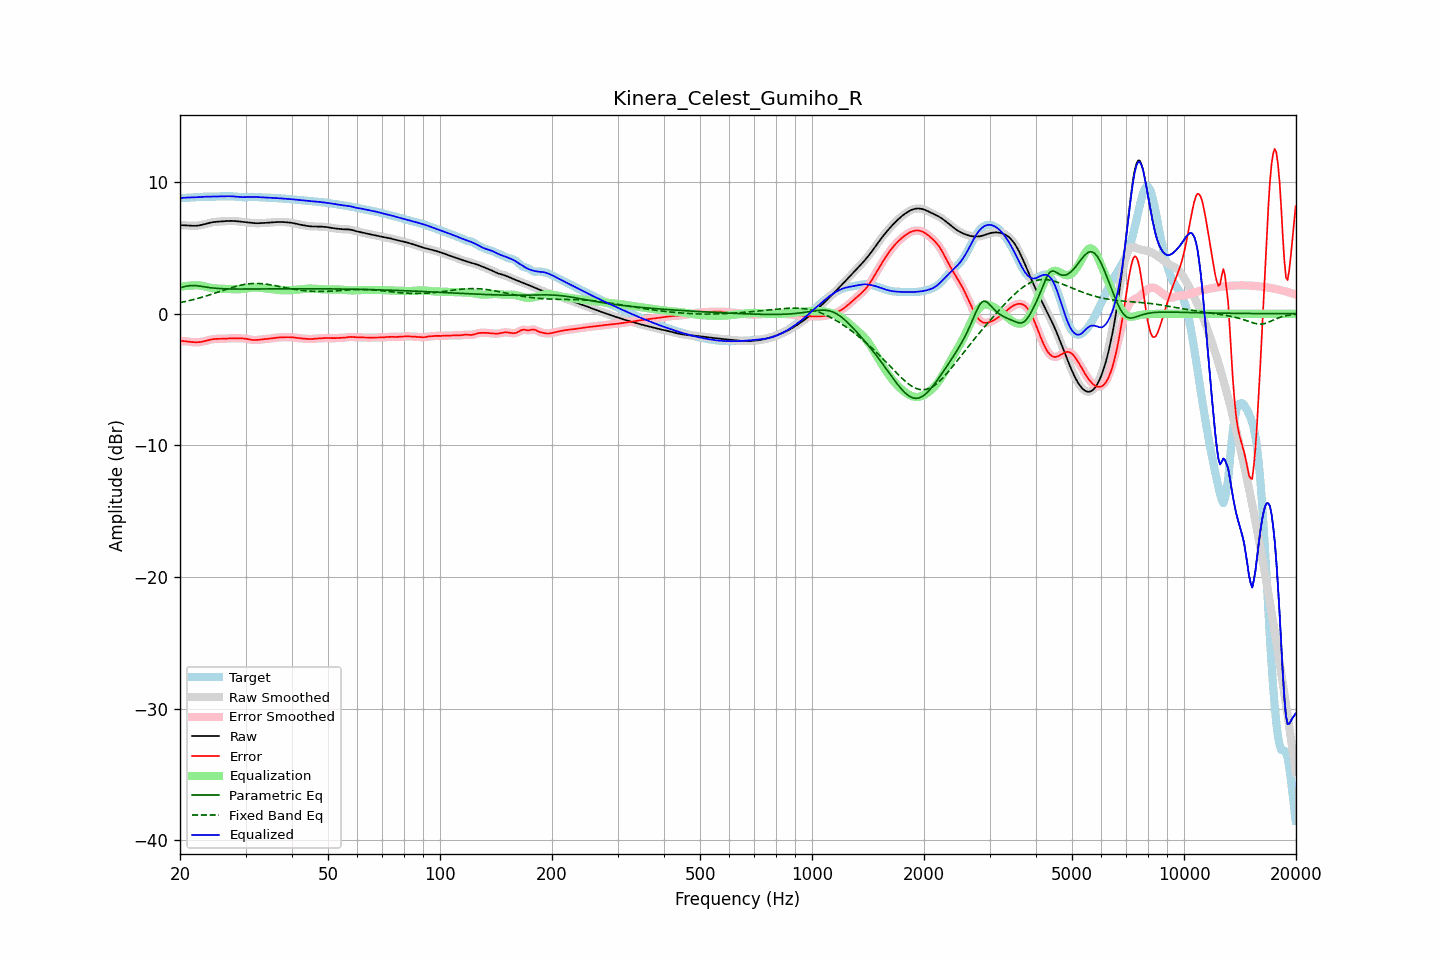

The data file committed next to this chart (first rows):
frequency, raw, error, smoothed, error_smoothed, equalization, parametric_eq, fixed_band_eq, equalized_raw, equalized_smoothed, target
20.00, 6.73, -2.06, 6.73, -2.06, 2.04, 1.97, 0.84, 8.77, 8.77, 8.79
20.20, 6.73, -2.07, 6.73, -2.07, 2.07, 2.00, 0.87, 8.79, 8.79, 8.80
20.40, 6.72, -2.08, 6.72, -2.08, 2.08, 2.04, 0.89, 8.81, 8.81, 8.80
20.61, 6.72, -2.09, 6.72, -2.09, 2.10, 2.06, 0.92, 8.82, 8.82, 8.80
20.81, 6.71, -2.10, 6.71, -2.10, 2.11, 2.09, 0.95, 8.82, 8.82, 8.81
21.02, 6.70, -2.12, 6.70, -2.12, 2.13, 2.11, 0.98, 8.83, 8.83, 8.82
21.23, 6.69, -2.13, 6.69, -2.13, 2.14, 2.13, 1.00, 8.83, 8.83, 8.82
21.44, 6.68, -2.15, 6.68, -2.15, 2.14, 2.14, 1.03, 8.83, 8.83, 8.83
21.66, 6.68, -2.16, 6.68, -2.16, 2.15, 2.15, 1.06, 8.83, 8.83, 8.84
21.87, 6.68, -2.16, 6.68, -2.16, 2.16, 2.14, 1.10, 8.84, 8.84, 8.84
22.09, 6.68, -2.17, 6.68, -2.17, 2.16, 2.14, 1.13, 8.85, 8.85, 8.85
22.31, 6.70, -2.16, 6.70, -2.16, 2.16, 2.12, 1.16, 8.86, 8.86, 8.86
22.54, 6.71, -2.16, 6.71, -2.16, 2.15, 2.11, 1.20, 8.87, 8.87, 8.87
22.76, 6.74, -2.14, 6.74, -2.14, 2.14, 2.09, 1.23, 8.87, 8.87, 8.88
22.99, 6.76, -2.12, 6.76, -2.12, 2.12, 2.07, 1.27, 8.88, 8.88, 8.89
23.22, 6.80, -2.09, 6.80, -2.09, 2.09, 2.05, 1.30, 8.89, 8.89, 8.89
23.45, 6.83, -2.06, 6.83, -2.06, 2.06, 2.03, 1.34, 8.89, 8.89, 8.89
23.69, 6.86, -2.03, 6.86, -2.03, 2.03, 2.01, 1.38, 8.89, 8.89, 8.89
23.92, 6.89, -2.00, 6.89, -2.00, 2.00, 1.99, 1.42, 8.90, 8.90, 8.89
24.16, 6.92, -1.97, 6.92, -1.97, 1.98, 1.98, 1.46, 8.90, 8.90, 8.89
24.40, 6.95, -1.94, 6.95, -1.94, 1.95, 1.96, 1.50, 8.90, 8.90, 8.89
24.65, 6.96, -1.93, 6.96, -1.93, 1.93, 1.95, 1.54, 8.90, 8.90, 8.89
24.89, 6.98, -1.91, 6.98, -1.91, 1.92, 1.94, 1.58, 8.90, 8.90, 8.89
25.14, 6.99, -1.91, 6.99, -1.91, 1.91, 1.93, 1.62, 8.90, 8.90, 8.90
25.39, 7.00, -1.91, 7.00, -1.91, 1.91, 1.92, 1.66, 8.91, 8.91, 8.91
25.65, 7.01, -1.91, 7.01, -1.91, 1.90, 1.91, 1.70, 8.91, 8.91, 8.92
25.91, 7.02, -1.91, 7.02, -1.91, 1.90, 1.90, 1.74, 8.92, 8.92, 8.92
26.16, 7.02, -1.90, 7.02, -1.90, 1.90, 1.90, 1.79, 8.92, 8.92, 8.93
26.43, 7.03, -1.90, 7.03, -1.90, 1.89, 1.89, 1.83, 8.92, 8.92, 8.93
26.69, 7.04, -1.89, 7.04, -1.89, 1.89, 1.89, 1.87, 8.93, 8.93, 8.93
26.96, 7.05, -1.88, 7.05, -1.88, 1.88, 1.89, 1.91, 8.93, 8.93, 8.93
27.23, 7.05, -1.87, 7.05, -1.87, 1.87, 1.88, 1.95, 8.93, 8.93, 8.92
27.50, 7.05, -1.87, 7.05, -1.87, 1.87, 1.88, 1.98, 8.92, 8.92, 8.92
27.77, 7.05, -1.86, 7.05, -1.86, 1.86, 1.88, 2.02, 8.91, 8.91, 8.91
28.05, 7.04, -1.86, 7.04, -1.86, 1.86, 1.88, 2.06, 8.90, 8.90, 8.91
28.33, 7.03, -1.86, 7.03, -1.86, 1.86, 1.88, 2.09, 8.89, 8.89, 8.89
28.62, 7.02, -1.87, 7.02, -1.87, 1.86, 1.88, 2.12, 8.88, 8.88, 8.88
28.90, 7.00, -1.87, 7.00, -1.87, 1.87, 1.88, 2.15, 8.87, 8.87, 8.87
29.19, 6.99, -1.87, 6.99, -1.87, 1.87, 1.88, 2.18, 8.86, 8.86, 8.86
29.48, 6.97, -1.88, 6.97, -1.88, 1.88, 1.88, 2.20, 8.86, 8.86, 8.85
29.78, 6.96, -1.89, 6.96, -1.89, 1.90, 1.88, 2.23, 8.86, 8.86, 8.85
30.08, 6.94, -1.90, 6.94, -1.91, 1.91, 1.88, 2.25, 8.86, 8.86, 8.85
30.38, 6.93, -1.93, 6.93, -1.93, 1.93, 1.88, 2.26, 8.86, 8.86, 8.86
30.68, 6.92, -1.95, 6.92, -1.95, 1.95, 1.88, 2.28, 8.87, 8.87, 8.87
30.99, 6.91, -1.97, 6.91, -1.97, 1.97, 1.88, 2.29, 8.87, 8.87, 8.88
31.30, 6.89, -1.99, 6.89, -1.99, 1.98, 1.88, 2.30, 8.87, 8.87, 8.89
31.61, 6.88, -2.00, 6.88, -2.00, 1.99, 1.88, 2.30, 8.87, 8.87, 8.88
31.93, 6.88, -2.00, 6.88, -2.00, 1.99, 1.88, 2.30, 8.87, 8.87, 8.88
32.24, 6.88, -1.99, 6.88, -1.99, 1.99, 1.88, 2.30, 8.86, 8.86, 8.87
32.57, 6.88, -1.98, 6.88, -1.98, 1.98, 1.88, 2.30, 8.86, 8.86, 8.85
32.89, 6.88, -1.96, 6.88, -1.96, 1.97, 1.88, 2.29, 8.85, 8.85, 8.84
33.22, 6.89, -1.95, 6.89, -1.95, 1.96, 1.88, 2.28, 8.84, 8.84, 8.84
33.55, 6.90, -1.94, 6.90, -1.94, 1.94, 1.88, 2.27, 8.84, 8.84, 8.83
33.89, 6.90, -1.93, 6.90, -1.93, 1.93, 1.89, 2.26, 8.83, 8.83, 8.83
34.23, 6.91, -1.91, 6.91, -1.91, 1.91, 1.89, 2.24, 8.82, 8.82, 8.83
34.57, 6.92, -1.90, 6.92, -1.90, 1.90, 1.89, 2.22, 8.82, 8.82, 8.82
34.92, 6.93, -1.88, 6.93, -1.88, 1.88, 1.89, 2.21, 8.81, 8.81, 8.81
35.27, 6.94, -1.87, 6.94, -1.87, 1.86, 1.89, 2.18, 8.80, 8.80, 8.80
35.62, 6.94, -1.85, 6.94, -1.85, 1.85, 1.89, 2.16, 8.79, 8.79, 8.79
35.97, 6.95, -1.83, 6.95, -1.83, 1.83, 1.89, 2.14, 8.79, 8.79, 8.78
... 635 more rows
